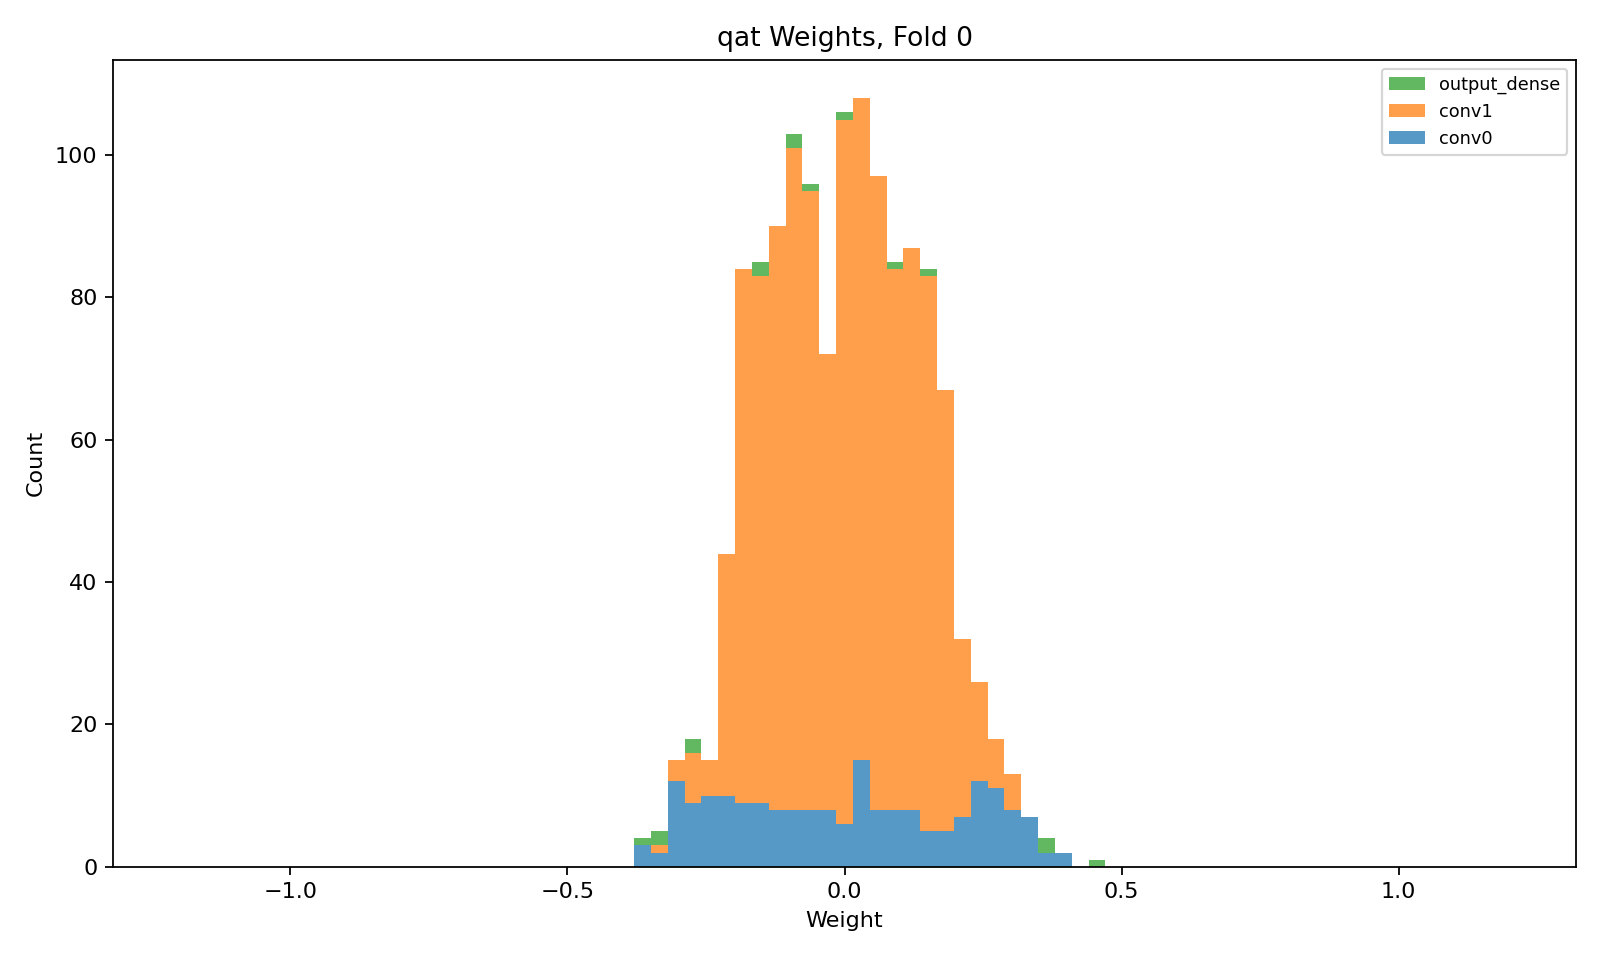

Source data for this figure (header and first rows):
layer, class, n_weights, n_nonzero_weights, zero_fraction, min, max, suggested_hls_strategy
conv0, QConv2D, 200, 200, 0.0, -0.3678, 0.4008, Latency
conv1, QConv2D, 1152, 1152, 0.0, -0.3196, 0.3114, Latency
output_dense, QDense, 16, 16, 0.0, -0.3797, 0.4701, Latency
